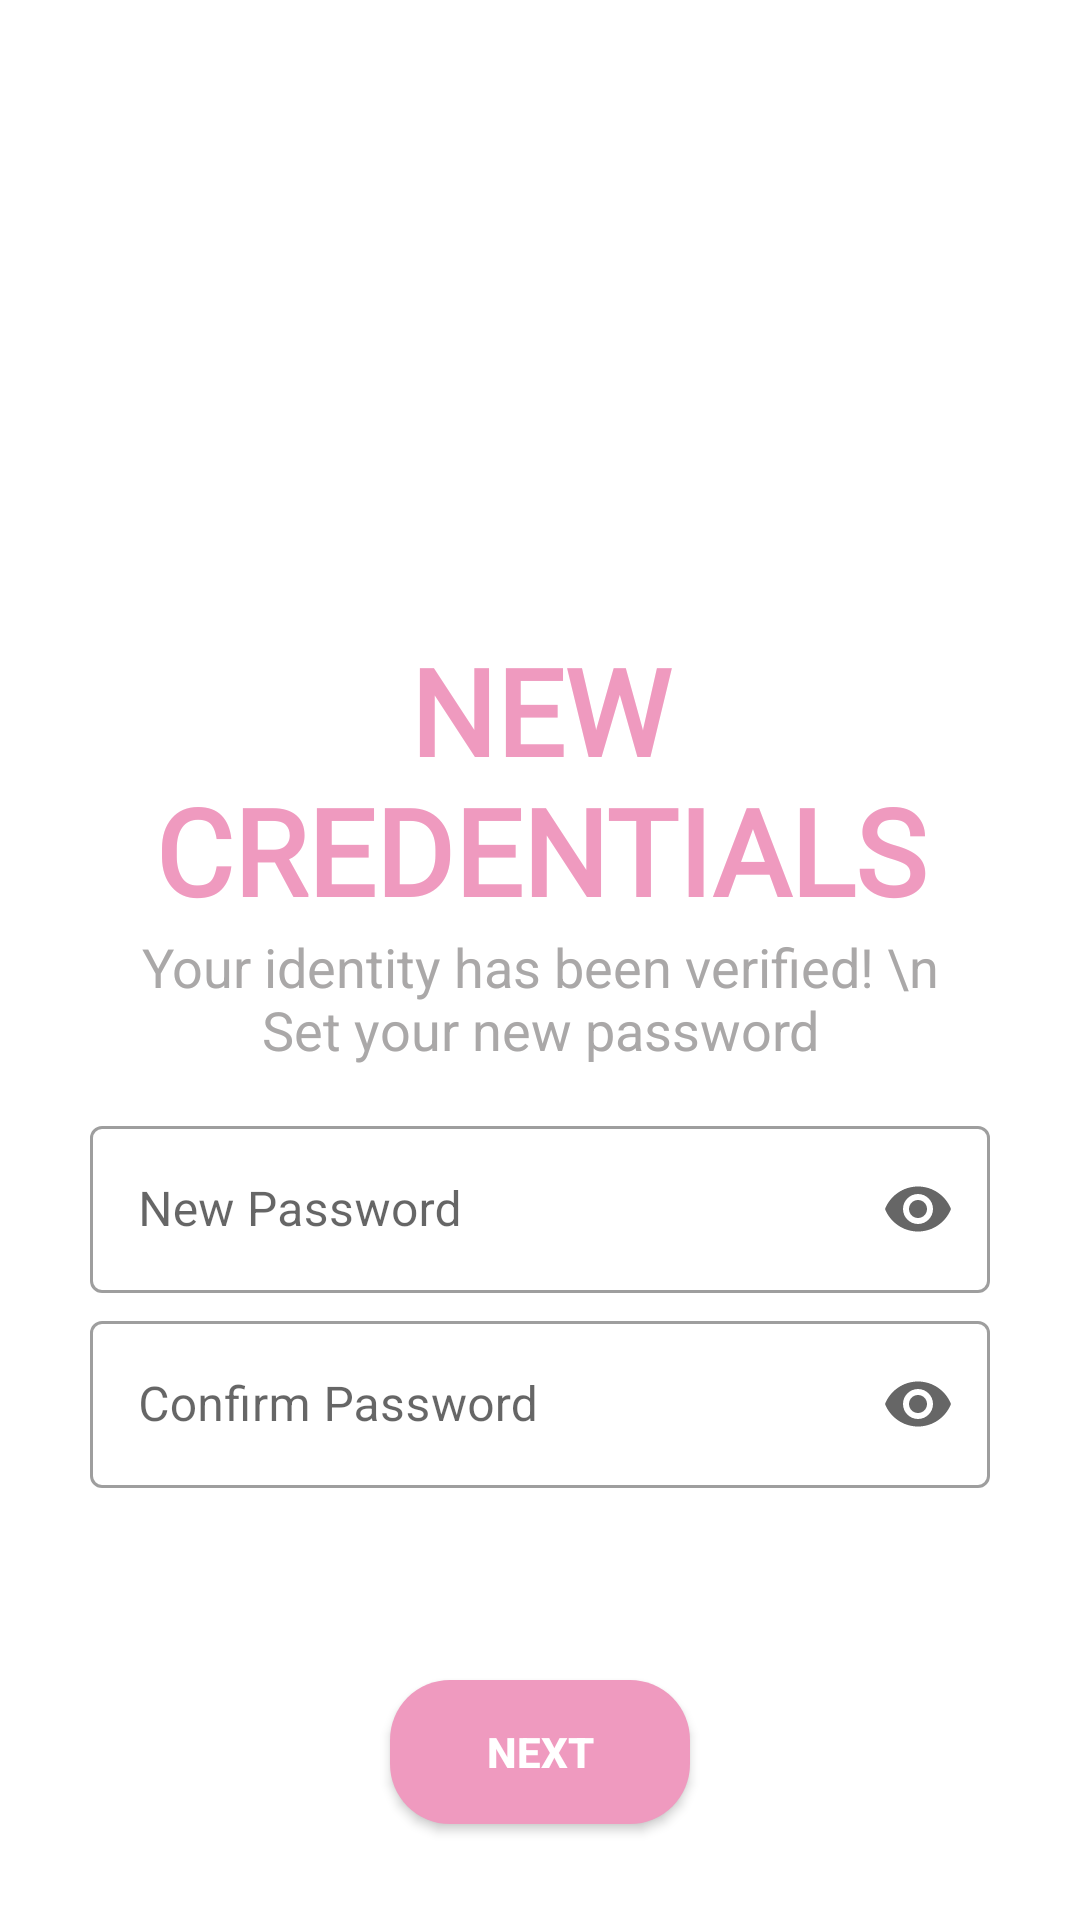

Produce the Android XML layout that renders to this screen, including the resource entries it uses.
<!-- AndroidManifest.xml: application theme Theme.EventManagementApplication -->
<!-- res/layout/activity_new_password.xml -->
<?xml version="1.0" encoding="utf-8"?>
<RelativeLayout xmlns:android="http://schemas.android.com/apk/res/android"
    xmlns:tools="http://schemas.android.com/tools"
    android:layout_width="match_parent"
    android:layout_height="match_parent"
    xmlns:app="http://schemas.android.com/apk/res-auto">

    <ScrollView
        android:layout_width="match_parent"
        android:layout_height="match_parent">
        <RelativeLayout
            android:layout_width="match_parent"
            android:layout_height="match_parent">
            <RelativeLayout
                android:layout_width="match_parent"
                android:layout_height="750dp"
                android:layout_marginStart="10dp"
                android:layout_marginTop="10dp"
                android:layout_marginEnd="10dp"
                android:layout_marginBottom="10dp">


                <ImageView
                    android:id="@+id/imageView6"
                    android:layout_width="wrap_content"
                    android:layout_height="150dp"
                    android:layout_alignParentStart="true"
                    android:layout_alignParentTop="true"
                    android:layout_alignParentEnd="true"
                    android:layout_marginTop="50dp"
                    android:layout_marginStart="40dp"
                    android:src="@drawable/reset_password2"
                    />

                <TextView
                    android:layout_width="match_parent"
                    android:layout_height="wrap_content"
                    android:layout_marginTop="200dp"
                    android:fontFamily="@font/cantata_one"
                    android:text="New credentials"
                    android:textAlignment="center"
                    android:textAllCaps="true"
                    android:textColor="@color/pink"
                    android:textStyle="bold"
                    android:textSize="40sp" />

                <TextView
                    android:layout_width="match_parent"
                    android:layout_height="wrap_content"
                    android:layout_alignParentStart="true"
                    android:layout_alignParentTop="true"
                    android:layout_alignParentEnd="true"
                    android:text="Your identity has been verified! \n Set your new password"
                    android:layout_marginTop="300dp"
                    android:textSize="18sp"
                    android:textColor="@color/light_text_coor"
                    android:textAlignment="center"
                    android:gravity="center"
                    android:layout_marginStart="30dp"
                    android:layout_marginEnd="30dp"/>

                <com.google.android.material.textfield.TextInputLayout

                    android:layout_alignParentStart="true"
                    android:layout_alignParentTop="true"
                    android:layout_alignParentEnd="true"
                    android:layout_marginTop="350dp"
                    android:layout_marginStart="10dp"
                    android:layout_marginEnd="10dp"
                    style="@style/Widget.MaterialComponents.TextInputLayout.OutlinedBox"
                    android:layout_width="match_parent"
                    android:layout_height="wrap_content"
                    android:hint="New Password"
                    app:startIconDrawable="@drawable/ic_new_password"
                    app:endIconMode="password_toggle"
                    android:padding="10dp">

                    <com.google.android.material.textfield.TextInputEditText
                        android:id="@+id/newPassword"
                        android:layout_width="match_parent"
                        android:layout_height="wrap_content"
                        android:inputType="textPassword" />
                </com.google.android.material.textfield.TextInputLayout>

                <com.google.android.material.textfield.TextInputLayout

                    android:layout_alignParentStart="true"
                    android:layout_alignParentTop="true"
                    android:layout_alignParentEnd="true"
                    android:layout_marginTop="415dp"
                    android:layout_marginStart="10dp"
                    android:layout_marginEnd="10dp"
                    style="@style/Widget.MaterialComponents.TextInputLayout.OutlinedBox"
                    android:layout_width="match_parent"
                    android:layout_height="wrap_content"
                    android:hint="Confirm Password"
                    app:startIconDrawable="@drawable/ic_new_password"
                    app:endIconMode="password_toggle"
                    android:padding="10dp">

                    <com.google.android.material.textfield.TextInputEditText
                        android:id="@+id/newConfirmPassword"
                        android:layout_width="match_parent"
                        android:layout_height="wrap_content"
                        android:inputType="textPassword" />
                </com.google.android.material.textfield.TextInputLayout>

                <Button
                    android:id="@+id/newPassword_btn"
                    android:layout_width="match_parent"
                    android:layout_height="wrap_content"
                    android:background="@drawable/button_bg"
                    android:text="Next"
                    android:textColor="@color/white"
                    android:textStyle="bold"
                    android:layout_alignParentStart="true"
                    android:layout_alignParentTop="true"
                    android:layout_alignParentEnd="true"
                    android:layout_marginStart="120dp"
                    android:layout_marginTop="550dp"
                    android:layout_marginEnd="120dp"
                    android:layout_marginBottom="1000dp"/>

            </RelativeLayout>
        </RelativeLayout>
    </ScrollView>
</RelativeLayout>
<!-- resources referenced by this layout -->
<resources>
  <color name="light_text_coor">#AAA8A8</color>
  <color name="pink">#EF9ABF</color>
  <color name="white">#FFFFFFFF</color>
  <!-- drawable button_bg (drawable) -->
  <?xml version="1.0" encoding="utf-8"?>
  <shape xmlns:android="http://schemas.android.com/apk/res/android">
          <corners android:radius="20dp"/>
          <solid android:color="@color/pink"/>
  </shape>
  <style name="Theme.EventManagementApplication" parent="Theme.MaterialComponents.DayNight.NoActionBar">
          
          <item name="colorPrimary">@color/pink</item>
          <item name="colorPrimaryVariant">@color/pink</item>
          <item name="colorOnPrimary">@color/white</item>
          <item name="android:textColorSecondary">@color/white</item>
  
  
          
          <item name="colorSecondary">@color/pink</item>
          <item name="colorSecondaryVariant">@color/pink</item>
          <item name="colorOnSecondary">@color/black</item>
          
          <item name="android:statusBarColor" tools:targetApi="l">?attr/colorPrimaryVariant</item>
  
          
      </style>
  <color name="black">#FF000000</color>
</resources>
